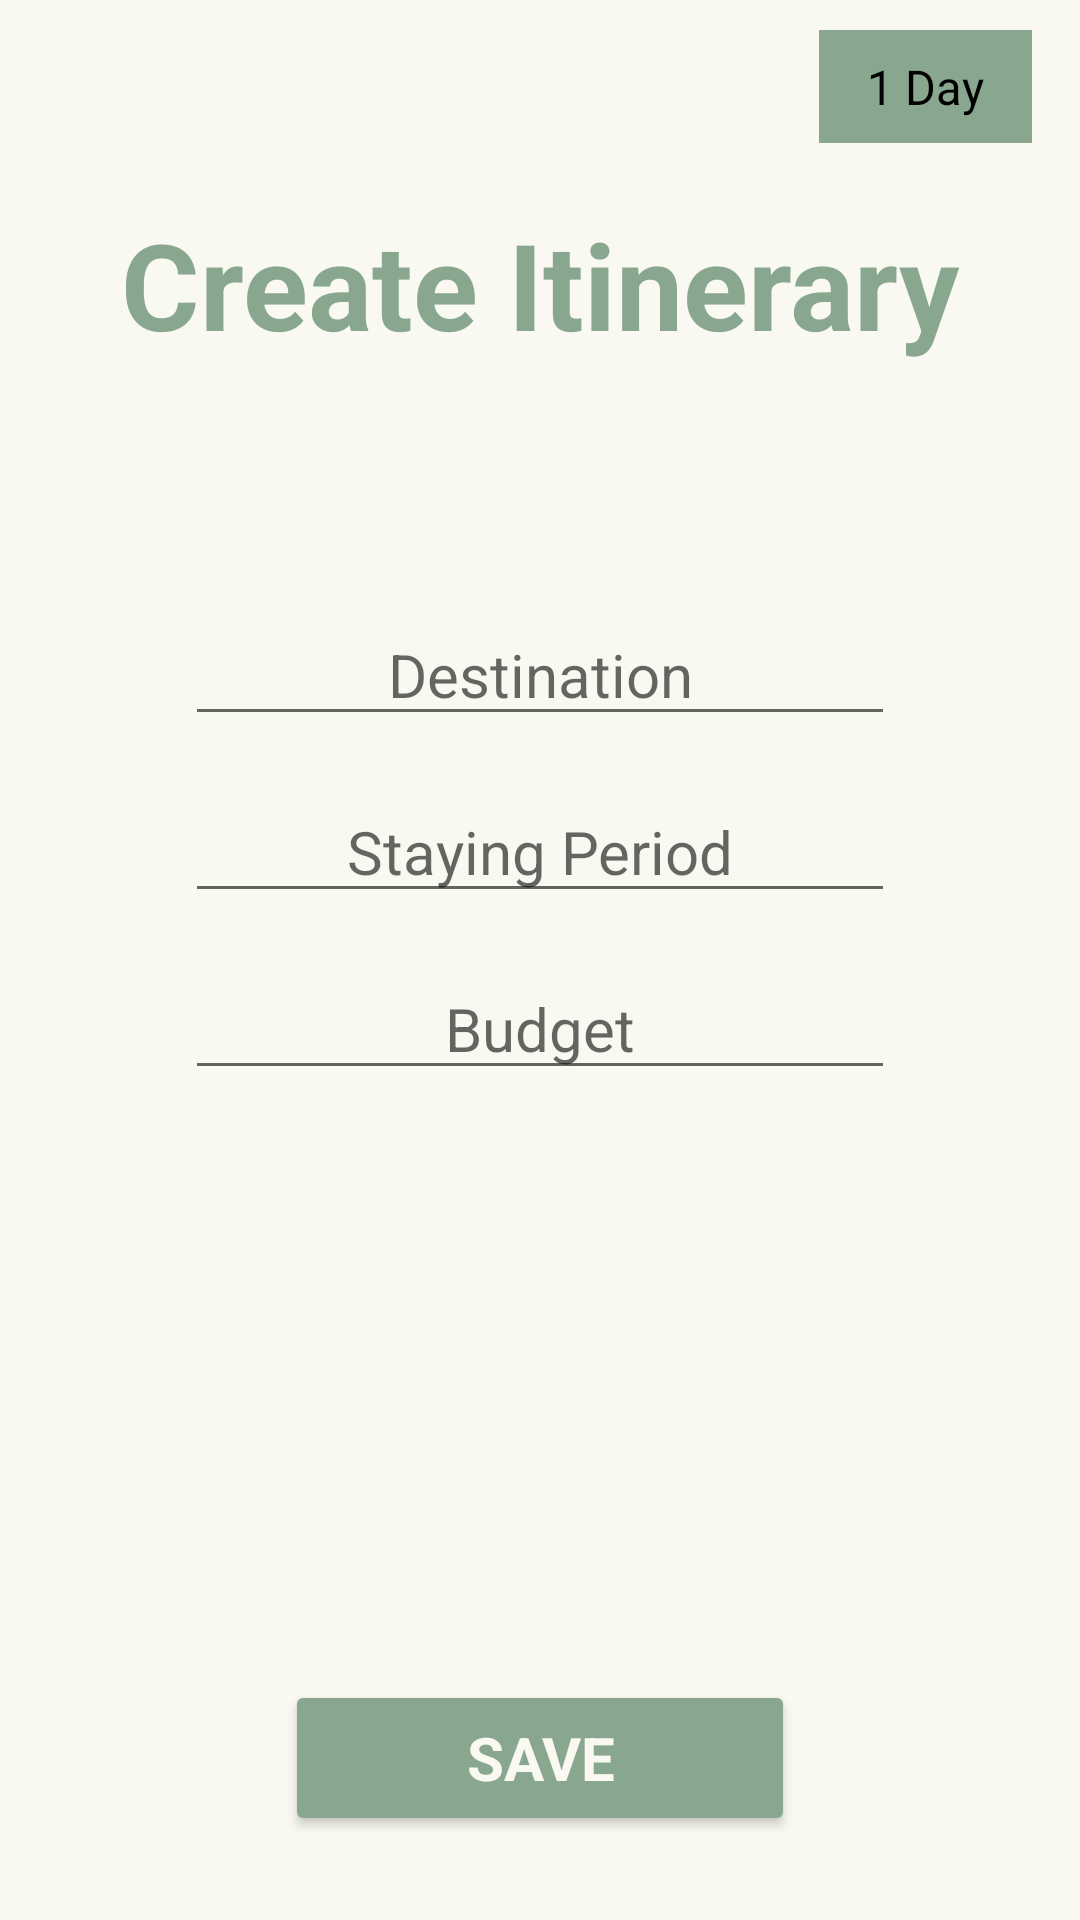

Produce the Android XML layout that renders to this screen, including the resource entries it uses.
<!-- AndroidManifest.xml: application theme Theme.MCO2 -->
<!-- res/layout/create_itinerary.xml -->
<?xml version="1.0" encoding="utf-8"?>
<androidx.constraintlayout.widget.ConstraintLayout
    xmlns:android="http://schemas.android.com/apk/res/android"
    xmlns:app="http://schemas.android.com/apk/res-auto"
    xmlns:tools="http://schemas.android.com/tools"
    android:layout_width="match_parent"
    android:layout_height="match_parent"
    android:background="#f9f9f2"
    tools:context=".MainActivity">

    <Spinner
        android:id="@+id/spinner_days"
        android:layout_width="wrap_content"
        android:layout_height="wrap_content"
        android:layout_marginTop="10dp"
        android:layout_marginEnd="16dp"
        android:spinnerMode="dropdown"
        android:entries="@array/days_array"
        android:background="@color/primaryColor"
        android:popupBackground="#f9f9f2"
        android:padding="8dp"
        app:layout_constraintEnd_toEndOf="parent"
        app:layout_constraintTop_toTopOf="parent" />

    <TextView
        android:id="@+id/tv_createItinerary_title"
        android:layout_width="wrap_content"
        android:layout_height="wrap_content"
        android:layout_marginTop="68dp"
        android:fontFamily="sans-serif"
        android:text="Create Itinerary"
        android:textColor="#88a78e"
        android:textSize="40sp"
        android:textStyle="bold"
        app:layout_constraintEnd_toEndOf="parent"
        app:layout_constraintStart_toStartOf="parent"
        app:layout_constraintTop_toTopOf="parent" />

    <EditText
        android:id="@+id/et_destination"
        android:layout_width="wrap_content"
        android:layout_height="wrap_content"
        android:layout_marginTop="80dp"
        android:ems="10"
        android:fontFamily="sans-serif"
        android:inputType="text"
        android:hint="Destination"
        android:textAlignment="center"
        android:textColor="#88a78e"
        android:textSize="20sp"
        app:layout_constraintEnd_toEndOf="parent"
        app:layout_constraintStart_toStartOf="parent"
        app:layout_constraintTop_toBottomOf="@+id/tv_createItinerary_title" />

    <EditText
        android:id="@+id/et_stayingPeriod"
        android:layout_width="wrap_content"
        android:layout_height="wrap_content"
        android:layout_marginTop="15dp"
        android:ems="10"
        android:inputType="text"
        android:hint="Staying Period"
        android:textAlignment="center"
        android:fontFamily="sans-serif"
        android:textColor="#88a78e"
        android:textSize="20sp"
        app:layout_constraintEnd_toEndOf="parent"
        app:layout_constraintStart_toStartOf="parent"
        app:layout_constraintTop_toBottomOf="@+id/et_destination" />

    <EditText
        android:id="@+id/et_budget"
        android:layout_width="wrap_content"
        android:layout_height="wrap_content"
        android:layout_marginTop="15dp"
        android:ems="10"
        android:hint="Budget"
        android:textAlignment="center"
        android:fontFamily="sans-serif"
        android:textColor="#88a78e"
        android:textSize="20sp"
        android:inputType="text"
        app:layout_constraintEnd_toEndOf="parent"
        app:layout_constraintStart_toStartOf="parent"
        app:layout_constraintTop_toBottomOf="@+id/et_stayingPeriod" />

    <ScrollView
        android:id="@+id/sv_day_container"
        android:layout_width="0dp"
        android:layout_height="0dp"
        app:layout_constraintTop_toBottomOf="@+id/et_budget"
        app:layout_constraintBottom_toTopOf="@+id/btn_save_itinerary"
        app:layout_constraintStart_toStartOf="parent"
        app:layout_constraintEnd_toEndOf="parent">

        <LinearLayout
            android:id="@+id/ll_day_container"
            android:layout_width="match_parent"
            android:layout_height="wrap_content"
            android:orientation="vertical"
            android:padding="16dp" />
    </ScrollView>

    <Button
        android:id="@+id/btn_save_itinerary"
        android:layout_width="170dp"
        android:layout_height="52dp"
        android:layout_marginBottom="28dp"
        android:backgroundTint="#88a78e"
        android:fontFamily="sans-serif"
        android:text="Save"
        android:textAlignment="center"
        android:textColor="#f9f9f2"
        android:textSize="20sp"
        android:textStyle="bold"
        app:layout_constraintBottom_toBottomOf="parent"
        app:layout_constraintEnd_toEndOf="parent"
        app:layout_constraintStart_toStartOf="parent" />
</androidx.constraintlayout.widget.ConstraintLayout>
<!-- resources referenced by this layout -->
<resources>
  <string-array name="days_array">
              <item>1 Day</item>
              <item>2 Days</item>
              <item>3 Days</item>
              <item>4 Days</item>
              <item>5 Days</item>
              <item>6 Days</item>
              <item>7 Days</item>
      </string-array>
  <color name="primaryColor">#88a78e</color>
  <style name="Theme.MCO2" parent="Theme.AppCompat.Light.DarkActionBar">
          
          <item name="colorPrimary">@color/primaryColor</item>
          <item name="colorPrimaryDark">@color/purple_700</item>
          <item name="colorAccent">@color/teal_200</item>
          <item name="android:textColorPrimary">@color/black</item>
          <item name="android:windowBackground">@color/white</item>
      </style>
  <color name="purple_700">#FF3700B3</color>
  <color name="teal_200">#FF03DAC5</color>
  <color name="black">#FF000000</color>
  <color name="white">#FFFFFFFF</color>
</resources>
